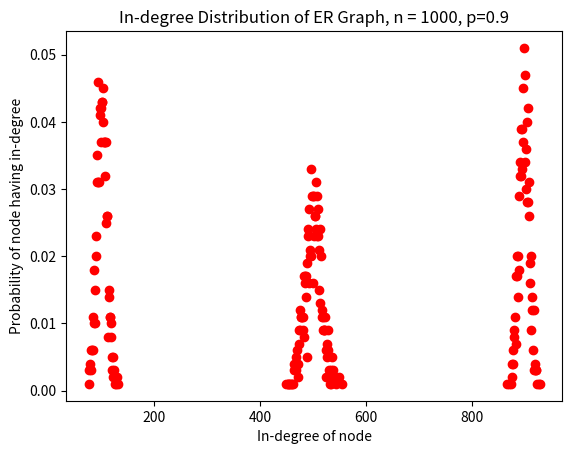

Write the Python code that produced this figure. (Note: this script raises an exception after producing the figure.)
import itertools
import random



def ERalg(n, p):
    '''ER algorithm takes n and p and produces a directed graph with n vertices.
    Each possible edge (2 nC2 of them) is considered and added to edge set with
    probability 0<=p<=1'''
    
    vset = set(range(n))
    eset = set()
    
    def findsubsets(S,m):
        '''finds all ordered 2-tuples of S'''
        return set(itertools.permutations(S, m))
        
    for pairtuple in findsubsets(vset, 2):
        elt1 = pairtuple[0]
        elt2 = pairtuple[1]
        if elt1 != elt2:
            randomnumber = random.random()
            if randomnumber < p:
                eset.add(pairtuple)

                
    return vset, eset
    
def compute_in_degrees(digraph):
    '''Takes a directed graph digraph (represented as a dictionary) 
    and computes the in-degrees for the nodes in the graph. The function 
    should return a dictionary with the same set of keys (nodes) as digraph whose
    corresponding values are the number of edges whose head matches a particular node.'''
    
    vlist = digraph[0]
    elist = digraph[1]
    in_degree_count = {}
    for node in vlist:
        in_degree_count[node] = 0
    for _, innode in elist:
        in_degree_count[innode] += 1
    return in_degree_count

    
def in_degree_distribution(digraph):
    '''Takes a directed graph digraph (represented as a dictionary) and computes 
    the unnormalized distribution of the in-degrees of the graph. The function 
    should return a dictionary whose keys correspond to in-degrees of nodes in 
    the graph. The value associated with each particular in-degree is the number 
    of nodes with that in-degree. In-degrees with no corresponding nodes in the 
    graph are not included in the dictionary.'''   
    
    in_degree_count = compute_in_degrees(digraph)
    degree_dist = {}
    for node in in_degree_count:
        #if a degree is not in degree_dist
        if in_degree_count[node] not in degree_dist:
            #add a new entry in the degree - number of nodes dictionary, a new degree
            degree_dist[in_degree_count[node]] = 1
        else:
            degree_dist[in_degree_count[node]] += 1
    return degree_dist
    
def normalized_distribution(digraph):
    '''normalizes the degree sequence'''
    degree_dist = in_degree_distribution(digraph)
    count_node = sum(degree_dist.values())
    normalized_dictionary = {}
    for degree in degree_dist:
        normalized_dictionary[degree] = float(degree_dist[degree])/float(count_node)
    return normalized_dictionary
    
    
def plotERgraph(n,p):
    '''plots an ER graph in G(n,p)'''
    normalized_dictionary = normalized_distribution(ERalg(n,p))
    import matplotlib.pyplot as plt
    plt.plot(normalized_dictionary.keys(), normalized_dictionary.values(), 'ro')

    #plt.axis([1, 100, -10, 0])
    #plt.xscale('log')
    #plt.yscale('log')
    plt.title('In-degree Distribution of ER Graph, n = %s, p=%s' % (n,p))
    plt.xlabel('In-degree of node')
    plt.ylabel('Probability of node having in-degree')
    plt.show()
    
def plotnormal(mean, sigma):
    import matplotlib.pyplot as plt
    import numpy as np
    import matplotlib.mlab as mlab

    x = np.linspace(440,560,100)
    plt.plot(x,mlab.normpdf(x,mean,sigma))
    plt.title('Normal distribution, mean = %s, s.d.=%s' % (mean,sigma))
    plt.xlabel('Value of random variable')
    plt.ylabel('Probability density of random variable')
    plt.show()

    plt.show()
    
plotERgraph(1000,0.1)
plotERgraph(1000,0.5)
plotERgraph(1000,0.9)
plotnormal(500, 250**0.5)